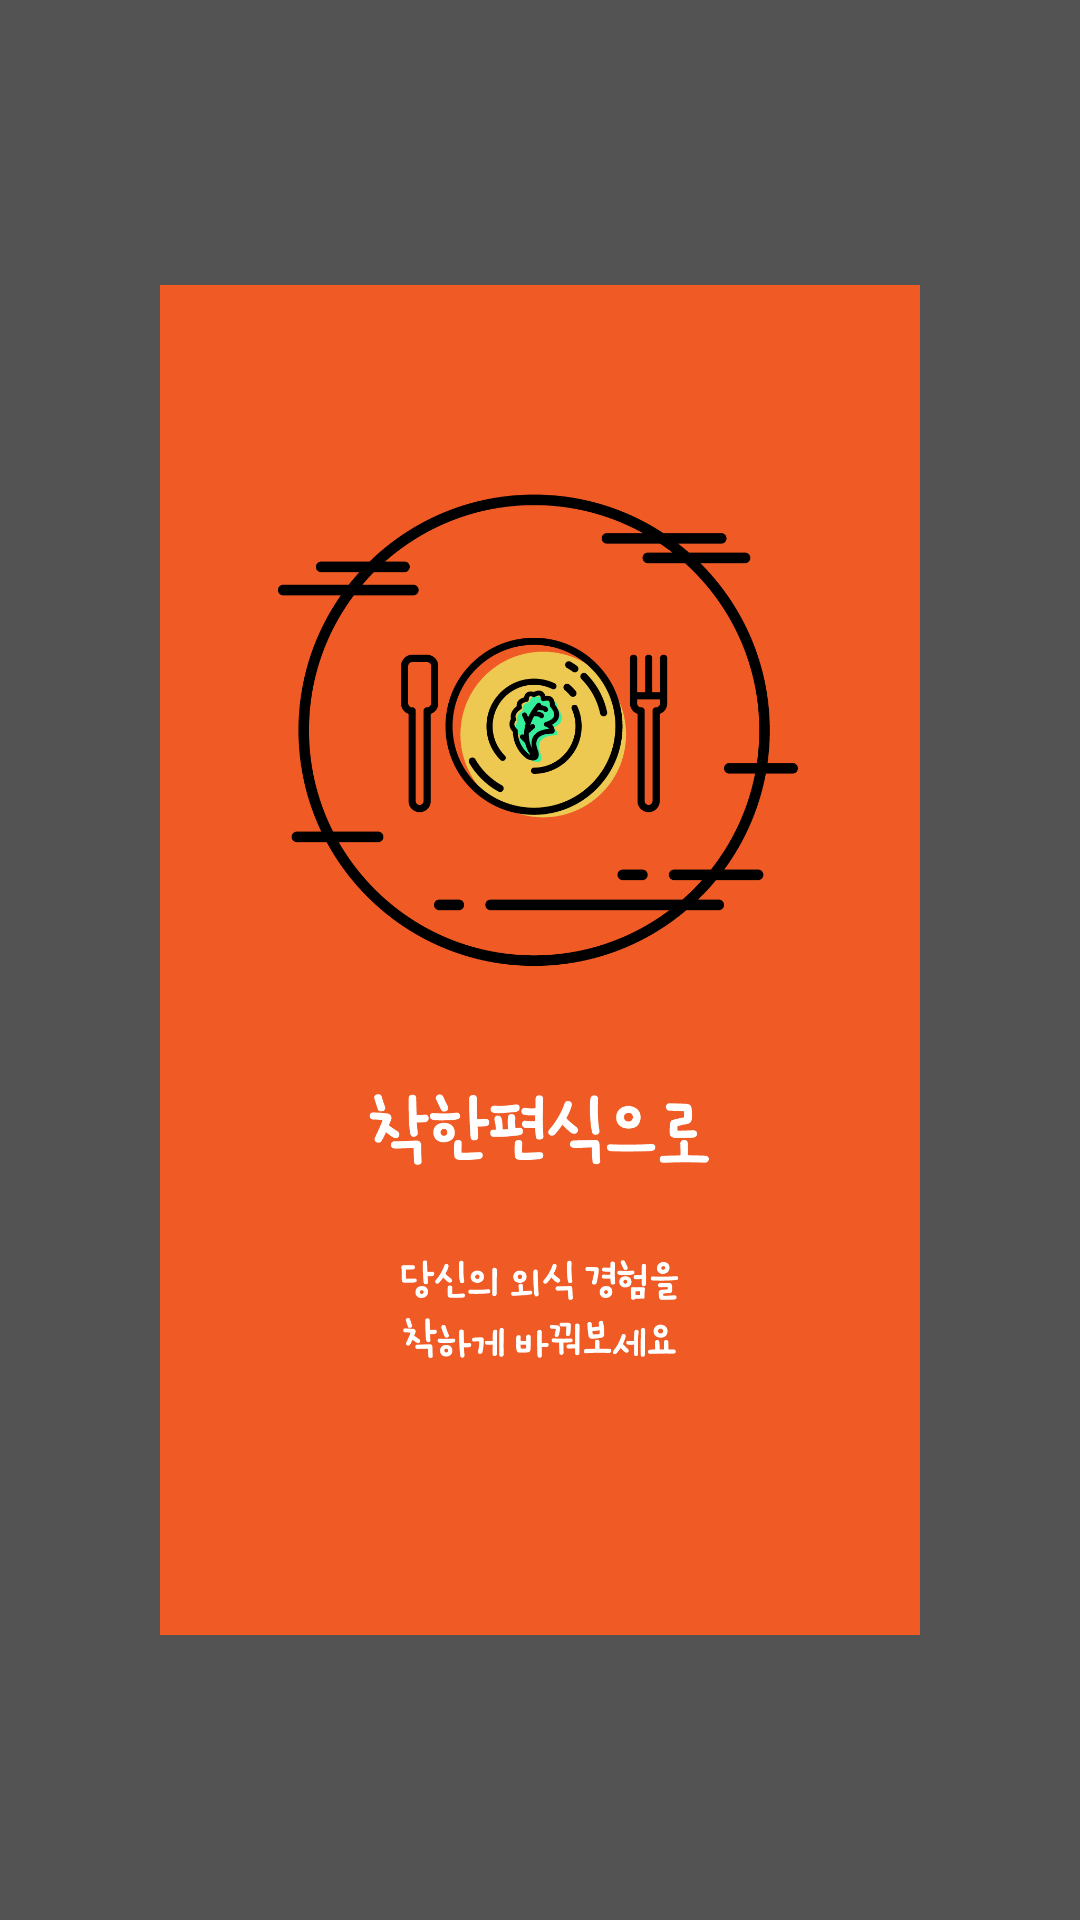

Here is an Android app screen rendered from its layout file. Give the layout XML and the strings, colors and styles it references.
<!-- AndroidManifest.xml: application theme AppTheme -->
<!-- res/layout/activity_restaurant_detail_popup.xml -->
<?xml version="1.0" encoding="utf-8"?>
<RelativeLayout
    xmlns:android="http://schemas.android.com/apk/res/android"
    android:id="@+id/rl_custom_layout"
    android:layout_width="match_parent"
    android:layout_height="match_parent"
    android:background="#AA000000"
    >
    
        
        
        
        
        
        
        
        
    <ImageView
        android:id="@+id/tv"
        android:src="@drawable/tutorial1"
        android:layout_width="wrap_content"
        android:layout_height="500dp"
        android:layout_centerInParent="true"
        android:padding="25dp"
        />
</RelativeLayout>
<!-- resources referenced by this layout -->
<resources>
  <!-- drawable tutorial1: png bitmap (drawable-xxxhdpi, 90647 bytes) -->
  <style name="AppTheme" parent="Theme.AppCompat.Light.DarkActionBar">
          
          <item name="colorPrimary">@color/colorPrimary</item>
          <item name="colorPrimaryDark">@color/colorPrimaryDark</item>
  
          <item name="colorAccent">@color/colorAccent</item>
  
  
      </style>
  <color name="colorPrimary">#ffffff</color>
  <color name="colorPrimaryDark">#4BCC53</color>
  <color name="colorAccent">#FF4081</color>
</resources>
